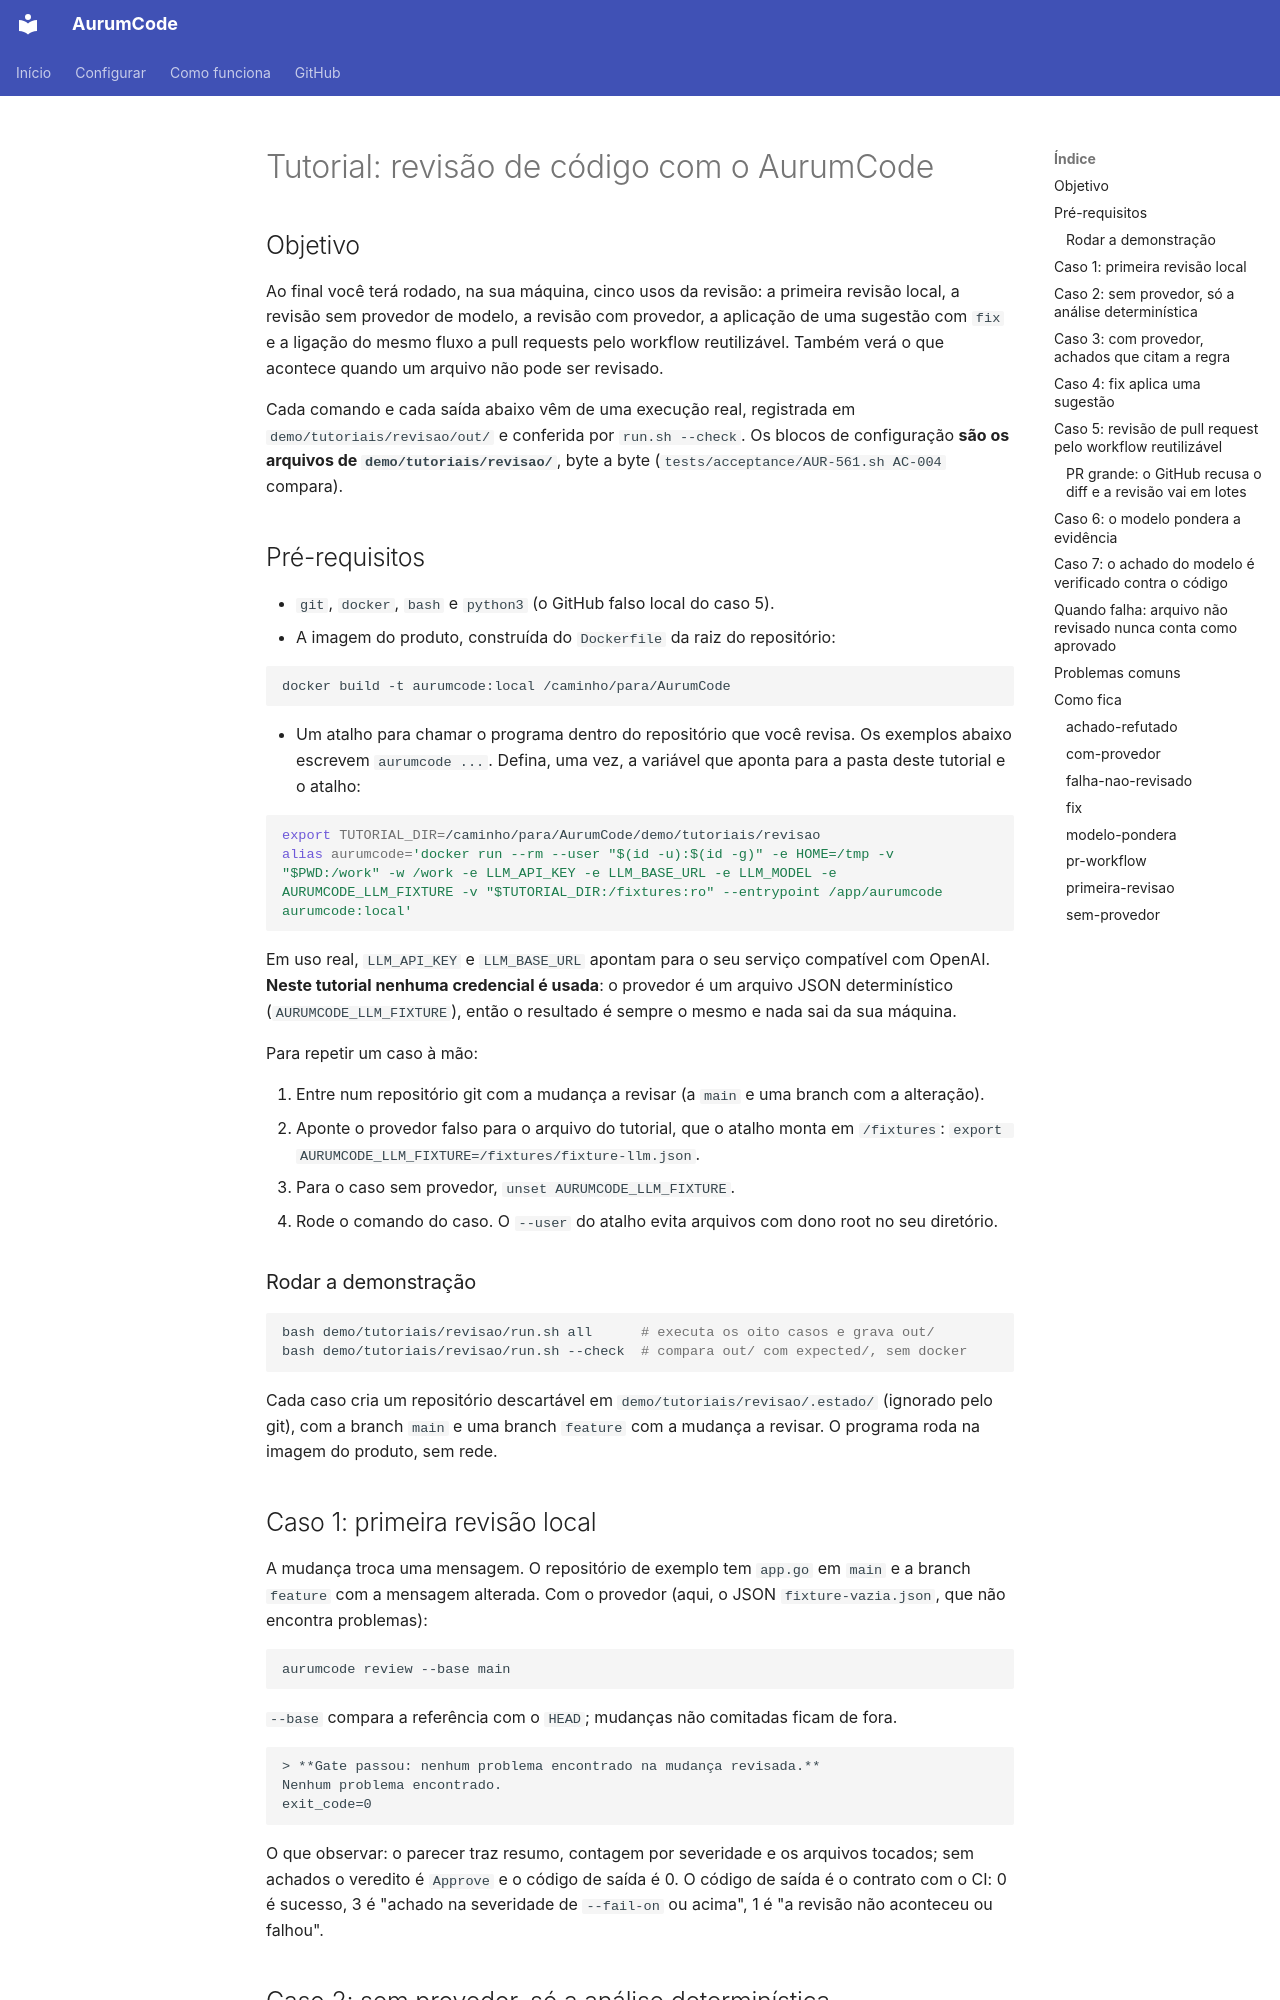

repository: Mpaape/AurumCode · page: tutorials/revisao/index.html · generator: mkdocs

# Tutorial: revisão de código com o AurumCode

## Objetivo

Ao final você terá rodado, na sua máquina, cinco usos da revisão: a primeira
revisão local, a revisão sem provedor de modelo, a revisão com provedor, a
aplicação de uma sugestão com `fix` e a ligação do mesmo fluxo a pull requests
pelo workflow reutilizável. Também verá o que acontece quando um arquivo não
pode ser revisado.

Cada comando e cada saída abaixo vêm de uma execução real, registrada em
`demo/tutoriais/revisao/out/` e conferida por `run.sh --check`. Os blocos de
configuração **são os arquivos de `demo/tutoriais/revisao/`**, byte a byte
(`tests/acceptance/AUR-561.sh AC-004` compara).

## Pré-requisitos

- `git`, `docker`, `bash` e `python3` (o GitHub falso local do caso 5).
- A imagem do produto, construída do `Dockerfile` da raiz do repositório:

```bash
docker build -t aurumcode:local /caminho/para/AurumCode
```

- Um atalho para chamar o programa dentro do repositório que você revisa. Os
  exemplos abaixo escrevem `aurumcode ...`. Defina, uma vez, a variável que
  aponta para a pasta deste tutorial e o atalho:

```bash
export TUTORIAL_DIR=/caminho/para/AurumCode/demo/tutoriais/revisao
alias aurumcode='docker run --rm --user "$(id -u):$(id -g)" -e HOME=/tmp -v "$PWD:/work" -w /work -e LLM_API_KEY -e LLM_BASE_URL -e LLM_MODEL -e AURUMCODE_LLM_FIXTURE -v "$TUTORIAL_DIR:/fixtures:ro" --entrypoint /app/aurumcode aurumcode:local'
```

Em uso real, `LLM_API_KEY` e `LLM_BASE_URL` apontam para o seu serviço
compatível com OpenAI. **Neste tutorial nenhuma credencial é usada**: o
provedor é um arquivo JSON determinístico (`AURUMCODE_LLM_FIXTURE`), então o
resultado é sempre o mesmo e nada sai da sua máquina.

Para repetir um caso à mão:

1. Entre num repositório git com a mudança a revisar (a `main` e uma branch com
   a alteração).
2. Aponte o provedor falso para o arquivo do tutorial, que o atalho monta em
   `/fixtures`: `export AURUMCODE_LLM_FIXTURE=/fixtures/fixture-llm.json`.
3. Para o caso sem provedor, `unset AURUMCODE_LLM_FIXTURE`.
4. Rode o comando do caso. O `--user` do atalho evita arquivos com dono root no
   seu diretório.
